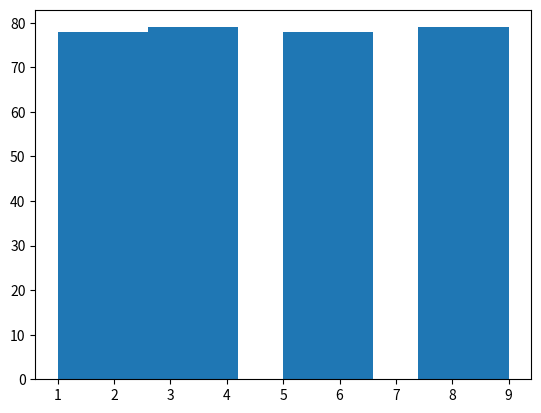

This figure's Python source:
import random
import numpy
import pandas as pd
import matplotlib.pyplot as plt

numbers = [1, 2, 3, 4, 5, 6, 8, 9]
isi = numpy.array((240, 180))
duration_s = 300  # 5 min total
stim_dur_ms = 745  # duration in ms
n_trials1 = int(numpy.floor((duration_s) / ((isi[0] + stim_dur_ms) / 1000)))
n_trials2 = int(numpy.floor((duration_s) / ((isi[1] + stim_dur_ms) / 1000)))

tlo1 = stim_dur_ms + isi[0]
tlo2 = stim_dur_ms + isi[1]

t1_total = tlo1 * n_trials1
t2_total = tlo2 * n_trials2

# create stimulus streams:

t1_timepoints = []
for t1 in range(0, t1_total, tlo1):
    t1_timepoints.append((t1, 's1'))
t1_df = pd.DataFrame(t1_timepoints, columns=['Timepoints', 'Stimulus Type'])

t2_timepoints = []
for t2 in range(0, t2_total, tlo2):
    t2_timepoints.append((t2, 's2'))
t2_df = pd.DataFrame(t2_timepoints, columns=['Timepoints', 'Stimulus Type'])

streams_df = pd.concat((t1_df, t2_df))
streams_df = streams_df.sort_values(by='Timepoints', ascending=True).reset_index(drop=True)
streams_df['Numbers'] = None

# rolling window:
random.shuffle(numbers)
used_numbers = set()
for index, row in streams_df.iterrows():
    window_start = row['Timepoints'] - tlo1
    window_end = row['Timepoints'] + tlo1

    window_data = streams_df[(streams_df['Timepoints'] >= window_start) & (streams_df['Timepoints'] <= window_end)]
    possible_numbers = [x for x in numbers if x not in window_data['Numbers'].tolist()]
    if possible_numbers:
        assigned_number = possible_numbers[0]
        streams_df.at[index, 'Numbers'] = assigned_number
        used_numbers.add(assigned_number)
        numbers.remove(assigned_number)
    else:
        if len(numbers) == 0:
            numbers = [1, 2, 3, 4, 5, 6, 8, 9]
            random.shuffle(numbers)
        possible_numbers = [x for x in numbers if x not in window_data['Numbers'].tolist()]
        assigned_number = possible_numbers[0]
        streams_df.at[index, 'Numbers'] = assigned_number
        used_numbers.add(assigned_number)
        numbers.remove(assigned_number)

plt.hist(streams_df['Numbers'].values)